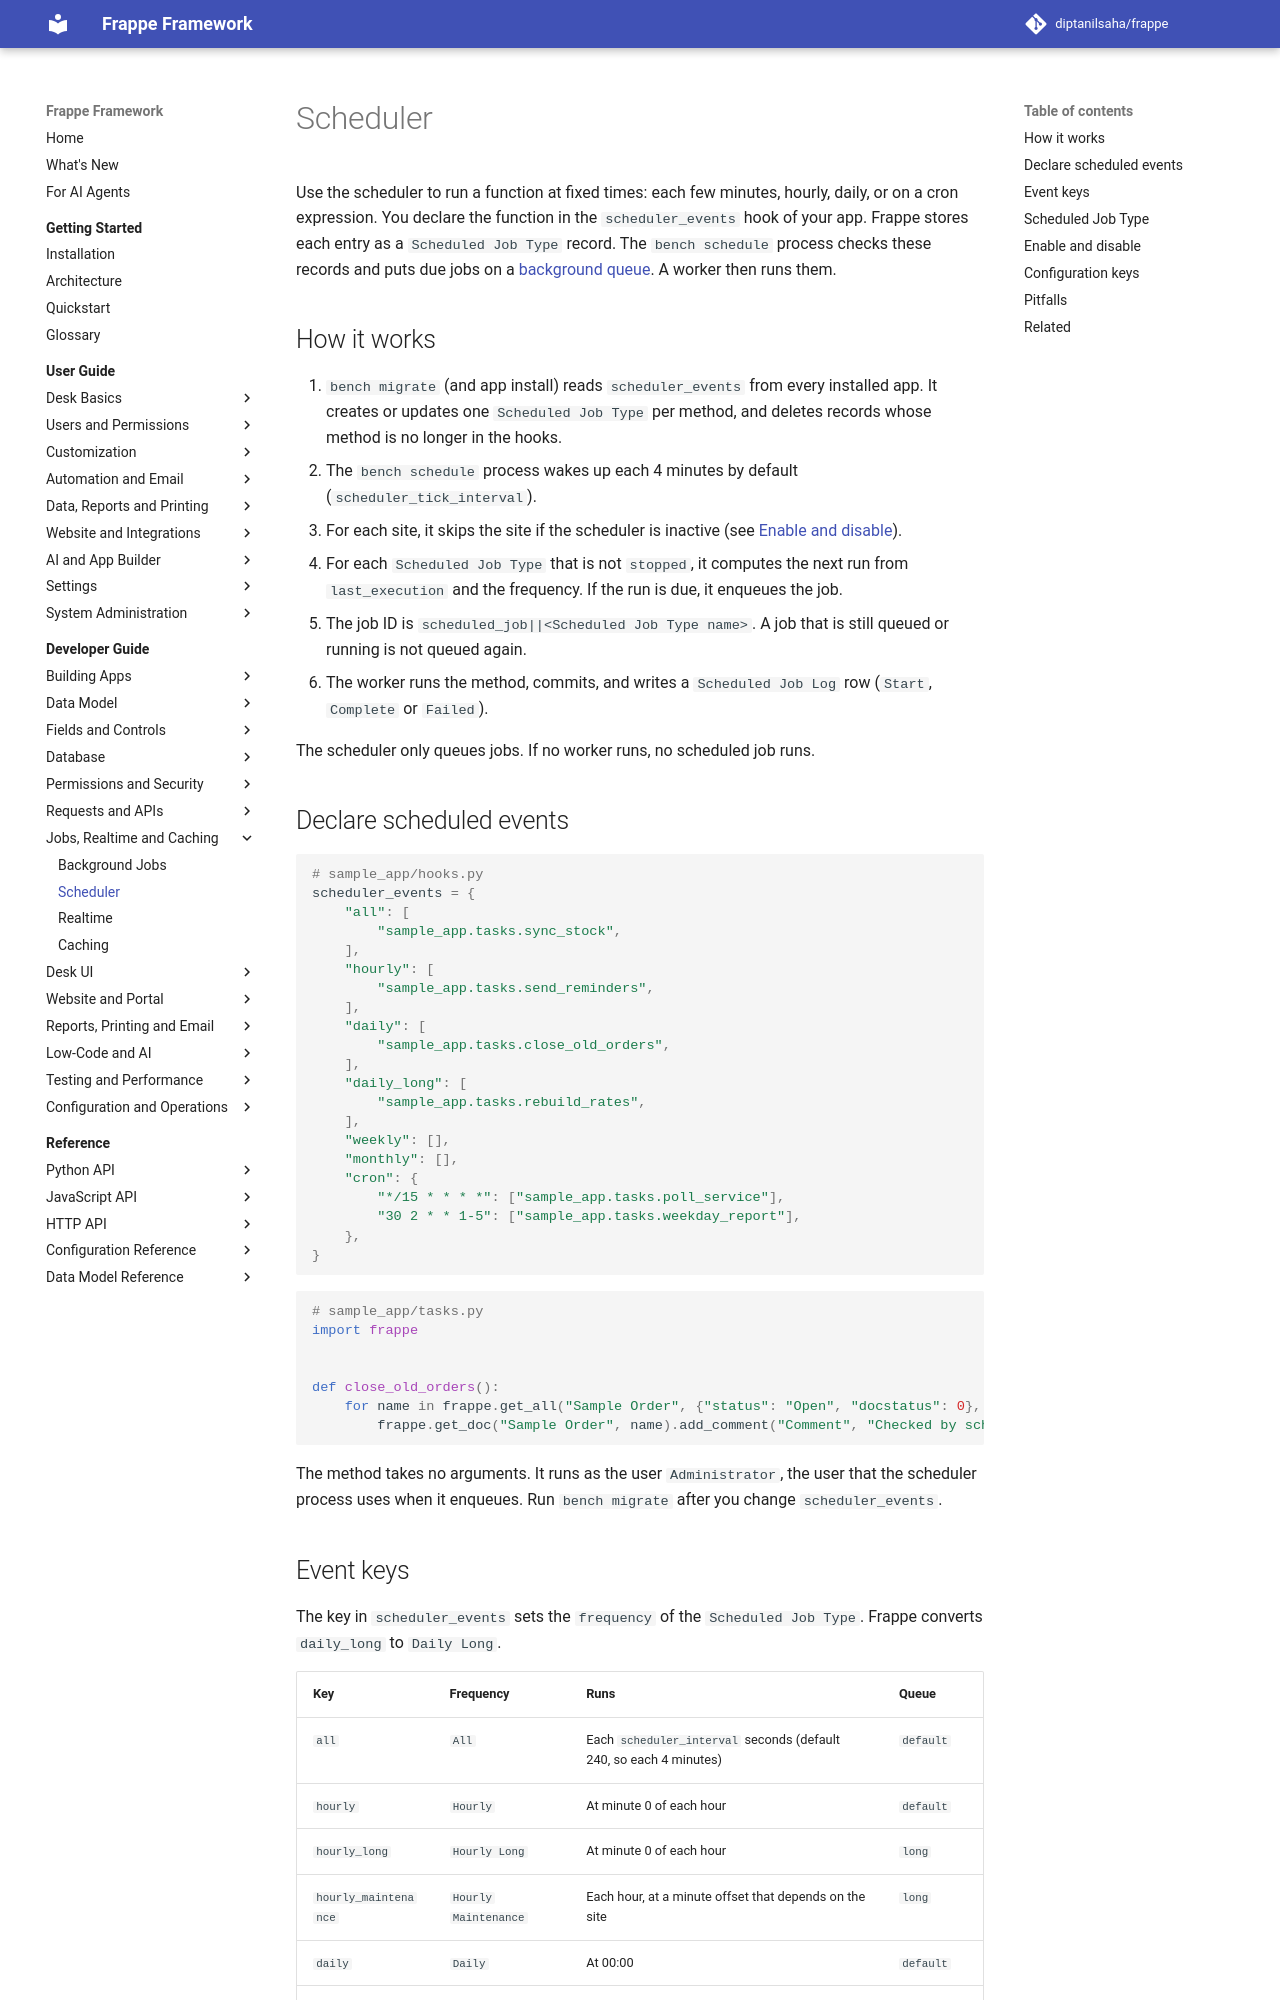

repository: diptanilsaha/frappe · page: v16/developer-guide/runtime/scheduler/index.html · generator: mkdocs

---
title: Scheduler
description: Run functions on a schedule with the scheduler_events hook, Scheduled Job Type records and the bench schedule process.
version: develop
sources:
  - frappe/utils/scheduler.py
  - frappe/core/doctype/scheduled_job_type/scheduled_job_type.py
  - frappe/commands/scheduler.py
  - frappe/hooks.py
  - frappe/migrate.py
  - frappe/utils/background_jobs.py
---

# Scheduler

Use the scheduler to run a function at fixed times: each few minutes, hourly, daily, or on a cron expression. You declare the function in the `scheduler_events` hook of your app. Frappe stores each entry as a `Scheduled Job Type` record. The `bench schedule` process checks these records and puts due jobs on a [background queue](background-jobs.md). A worker then runs them.

## How it works

1. `bench migrate` (and app install) reads `scheduler_events` from every installed app. It creates or updates one `Scheduled Job Type` per method, and deletes records whose method is no longer in the hooks.
2. The `bench schedule` process wakes up each 4 minutes by default (`scheduler_tick_interval`).
3. For each site, it skips the site if the scheduler is inactive (see [Enable and disable](#enable-and-disable)).
4. For each `Scheduled Job Type` that is not `stopped`, it computes the next run from `last_execution` and the frequency. If the run is due, it enqueues the job.
5. The job ID is `scheduled_job||<Scheduled Job Type name>`. A job that is still queued or running is not queued again.
6. The worker runs the method, commits, and writes a `Scheduled Job Log` row (`Start`, `Complete` or `Failed`).

The scheduler only queues jobs. If no worker runs, no scheduled job runs.

## Declare scheduled events

```python
# sample_app/hooks.py
scheduler_events = {
	"all": [
		"sample_app.tasks.sync_stock",
	],
	"hourly": [
		"sample_app.tasks.send_reminders",
	],
	"daily": [
		"sample_app.tasks.close_old_orders",
	],
	"daily_long": [
		"sample_app.tasks.rebuild_rates",
	],
	"weekly": [],
	"monthly": [],
	"cron": {
		"*/15 * * * *": ["sample_app.tasks.poll_service"],
		"30 2 * * 1-5": ["sample_app.tasks.weekday_report"],
	},
}
```

```python
# sample_app/tasks.py
import frappe


def close_old_orders():
	for name in frappe.get_all("Sample Order", {"status": "Open", "docstatus": 0}, pluck="name"):
		frappe.get_doc("Sample Order", name).add_comment("Comment", "Checked by scheduler")
```

The method takes no arguments. It runs as the user `Administrator`, the user that the scheduler process uses when it enqueues. Run `bench migrate` after you change `scheduler_events`.
